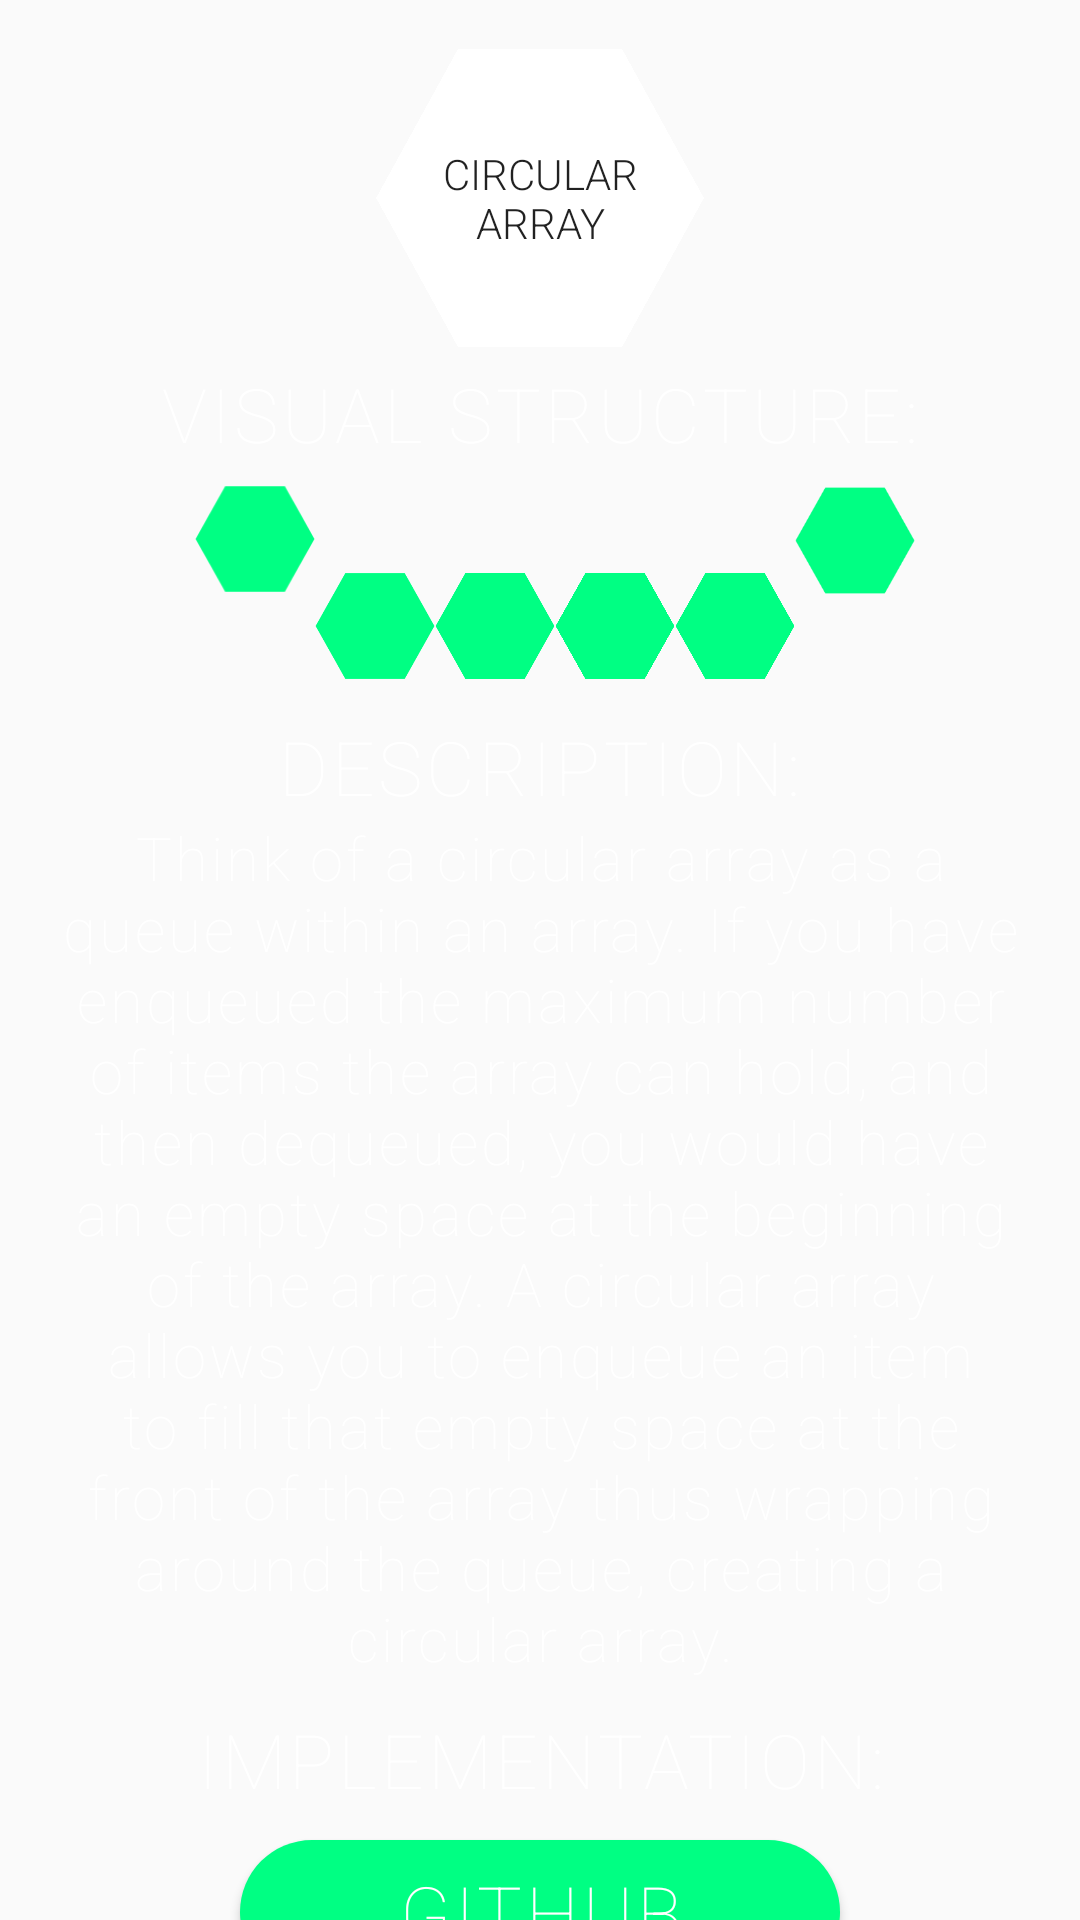

Layout XML and referenced resources for this Android screen:
<!-- AndroidManifest.xml: application theme AppTheme -->
<!-- res/layout/activity_circulararray.xml -->
<?xml version="1.0" encoding="utf-8"?>
<android.support.constraint.ConstraintLayout xmlns:android="http://schemas.android.com/apk/res/android"
    xmlns:app="http://schemas.android.com/apk/res-auto"
    xmlns:tools="http://schemas.android.com/tools"
    android:layout_width="match_parent"
    android:layout_height="match_parent"
    android:background="@drawable/moving_gradient_background"
    android:id="@+id/circularArrayConstraintLayout"
    tools:context=".CircularArrayActivity">

    <ScrollView
        android:id="@+id/circularArrayScrollView"
        android:layout_width="match_parent"
        android:layout_height="wrap_content"
        android:background="@android:color/transparent"
        app:layout_constraintTop_toTopOf="parent"
        app:layout_constraintRight_toRightOf="parent"
        android:scrollbars="none">

        <LinearLayout
            android:layout_width="match_parent"
            android:layout_height="match_parent"
            android:orientation="vertical">

            <Button
                android:id="@+id/circularArrayButton"
                android:layout_width="@dimen/hexagon_width"
                android:layout_height="@dimen/hexagon_height"
                android:layout_marginTop="16dp"
                android:background="@drawable/ripple_effect"
                android:fontFamily="sans-serif-light"
                android:text="Circular Array"
                android:layout_gravity="center"
                android:transitionName="circularArray"
                app:layout_constraintEnd_toEndOf="parent"
                app:layout_constraintStart_toStartOf="parent"
                app:layout_constraintTop_toTopOf="parent" />

            <TextView
                android:layout_width="wrap_content"
                android:layout_height="wrap_content"
                android:layout_gravity="center"
                android:fontFamily="sans-serif-thin"
                android:letterSpacing="0.05"
                android:text="VISUAL STRUCTURE:"
                android:textColor="#ffffff"
                android:textSize="25sp"
                android:paddingBottom="5dp"
                android:paddingTop="5dp"
                app:layout_constraintEnd_toEndOf="parent"
                app:layout_constraintStart_toStartOf="parent"
                tools:layout_editor_absoluteY="125dp" />

            <android.support.constraint.ConstraintLayout
                android:layout_width="match_parent"
                android:layout_height="wrap_content"
                app:layout_constraintBottom_toBottomOf="@+id/hex1"
                app:layout_constraintEnd_toEndOf="@+id/hex7"
                app:layout_constraintStart_toEndOf="@+id/hex7"
                app:layout_constraintTop_toBottomOf="@+id/hex1">

                <ImageView
                    android:id="@+id/hex1"
                    android:layout_width="40dp"
                    android:layout_height="40dp"
                    android:layout_marginStart="77dp"
                    android:src="@drawable/hexagon_vector_green"
                    app:layout_constraintBottom_toBottomOf="parent"
                    app:layout_constraintEnd_toStartOf="@+id/hex3"
                    app:layout_constraintStart_toStartOf="parent"
                    app:layout_constraintTop_toTopOf="parent"
                    app:layout_constraintVertical_bias="0.0"
                    app:layout_constraintVertical_chainStyle="packed" />

                <ImageView
                    android:id="@+id/hex2"
                    android:layout_width="40dp"
                    android:layout_height="41dp"
                    android:layout_marginEnd="67dp"
                    android:src="@drawable/hexagon_vector_green"
                    app:layout_constraintBottom_toBottomOf="parent"
                    app:layout_constraintEnd_toEndOf="parent"
                    app:layout_constraintHorizontal_chainStyle="packed"
                    app:layout_constraintStart_toEndOf="@+id/hex5"
                    app:layout_constraintTop_toTopOf="parent"
                    app:layout_constraintVertical_bias="0.0" />

                <ImageView
                    android:id="@+id/hex3"
                    android:layout_width="40dp"
                    android:layout_height="40dp"
                    android:layout_marginTop="29dp"
                    android:src="@drawable/hexagon_vector_green"
                    app:layout_constraintBottom_toBottomOf="parent"
                    app:layout_constraintEnd_toStartOf="@+id/hex4"
                    app:layout_constraintStart_toEndOf="@+id/hex1"
                    app:layout_constraintTop_toTopOf="parent" />

                <ImageView
                    android:id="@+id/hex4"
                    android:layout_width="40dp"
                    android:layout_height="40dp"
                    android:layout_marginTop="29dp"
                    android:src="@drawable/hexagon_vector_green"
                    app:layout_constraintBottom_toBottomOf="parent"
                    app:layout_constraintEnd_toStartOf="@+id/hex6"
                    app:layout_constraintStart_toEndOf="@+id/hex3"
                    app:layout_constraintTop_toTopOf="parent" />

                <ImageView
                    android:id="@+id/hex5"
                    android:layout_width="40dp"
                    android:layout_height="40dp"
                    android:layout_marginTop="29dp"
                    android:src="@drawable/hexagon_vector_green"
                    app:layout_constraintBottom_toBottomOf="parent"
                    app:layout_constraintEnd_toStartOf="@+id/hex2"
                    app:layout_constraintStart_toEndOf="@+id/hex6"
                    app:layout_constraintTop_toTopOf="parent" />

                <ImageView
                    android:id="@+id/hex6"
                    android:layout_width="40dp"
                    android:layout_height="40dp"
                    android:layout_marginTop="29dp"
                    android:src="@drawable/hexagon_vector_green"
                    app:layout_constraintBottom_toBottomOf="parent"
                    app:layout_constraintEnd_toStartOf="@+id/hex5"
                    app:layout_constraintStart_toEndOf="@+id/hex4"
                    app:layout_constraintTop_toTopOf="parent" />

            </android.support.constraint.ConstraintLayout>


            <TextView
                android:layout_width="wrap_content"
                android:layout_height="wrap_content"
                android:layout_gravity="center"
                android:fontFamily="sans-serif-thin"
                android:letterSpacing="0.05"
                android:text="DESCRIPTION:"
                android:textColor="#ffffff"
                android:textSize="25sp"
                android:paddingTop="10dp"/>

            <TextView
                android:id="@+id/dequeDescriptionText"
                android:layout_width="match_parent"
                android:paddingLeft="20dp"
                android:paddingRight="20dp"
                android:textAlignment="center"
                android:layout_height="wrap_content"
                android:layout_gravity="center"
                android:fontFamily="sans-serif-thin"
                android:letterSpacing="0.05"
                android:text="@string/circularArrayDescription"
                android:textColor="#ffffff"
                android:textSize="20sp"
                />

            <TextView
                android:layout_width="wrap_content"
                android:layout_height="wrap_content"
                android:layout_gravity="center"
                android:fontFamily="sans-serif-thin"
                android:letterSpacing="0.05"
                android:text="IMPLEMENTATION:"
                android:paddingTop="10dp"
                android:paddingBottom="10dp"
                android:textColor="#ffffff"
                android:textAlignment="center"
                android:textSize="25sp" />

            <Button
                android:id="@+id/circularArrayGithubButton"
                android:layout_marginBottom="20dp"
                android:text="Github"
                android:letterSpacing="0.05"
                android:textSize="25sp"
                android:textColor="#ffffff"
                android:background="@drawable/round_buttons"
                android:layout_gravity="center"
                android:layout_width="200dp"
                android:layout_height="wrap_content"
                android:fontFamily="sans-serif-thin"
                />


        </LinearLayout>
    </ScrollView>

</android.support.constraint.ConstraintLayout>
<!-- resources referenced by this layout -->
<resources>
  <dimen name="hexagon_height">100dp</dimen>
  <dimen name="hexagon_width">110dp</dimen>
  <!-- drawable hexagon_vector_green (drawable) -->
  <?xml version="1.0" encoding="utf-8"?>
  <vector xmlns:android="http://schemas.android.com/apk/res/android"
      android:height="24dp"
      android:viewportHeight="628.0"
      android:viewportWidth="726.0"
      android:width="27dp">
      <path
          android:fillColor="#00ff83"
          android:pathData="m723,314c-60,103.9 -120,207.8 -180,311.8 -120,0 -240,0 -360,0C123,521.8 63,417.9 3,314 63,210.1 123,106.2 183,2.2c120,0 240,0 360,0C603,106.2 663,210.1 723,314Z"
          android:strokeColor="#ffffff" android:strokeWidth="1"/>
  </vector>
  <!-- drawable moving_gradient_background (drawable) -->
  <?xml version="1.0" encoding="utf-8"?>
  <animation-list xmlns:android="http://schemas.android.com/apk/res/android">
      <item
          android:drawable="@drawable/gradient_color_blue"
          android:duration="3000"/>
      <item
          android:drawable="@drawable/gradient_color_blue_no_rectangle"
          android:duration="3000"/>
  </animation-list>
  <!-- drawable ripple_effect (drawable) -->
  <?xml version="1.0" encoding="utf-8"?>
  <ripple xmlns:android="http://schemas.android.com/apk/res/android"
      android:color="#c0bdbd"
      >
      <item
          android:drawable="@drawable/hexagon_vector"
          />
  
  
  </ripple>
  <!-- drawable round_buttons (drawable) -->
  <?xml version="1.0" encoding="utf-8"?>
  <shape xmlns:android="http://schemas.android.com/apk/res/android"
      android:shape="rectangle">
      <solid
          android:color="#00ff83"/>
      <corners android:radius="200dp"/>
  </shape>
  <string name="circularArrayDescription">Think of a circular array as a queue within an array. If you have enqueued the maximum number of items the array can hold, and then
      dequeued, you would have an empty space at the beginning of the array. A circular array allows you to enqueue an item to fill that empty space at the front of the array
      thus wrapping around the queue, creating a circular array.</string>
  <style name="AppTheme" parent="Theme.AppCompat.Light.NoActionBar">
          
          <item name="colorPrimary">@color/colorPrimary</item>
          <item name="colorPrimaryDark">@color/colorPrimaryDark</item>
          <item name="colorAccent">@color/colorAccent</item>
          <item name="android:windowContentTransitions">
              true
          </item>
  
      </style>
  <!-- drawable gradient_color_blue (drawable) -->
  <?xml version="1.0" encoding="utf-8"?>
  <shape xmlns:android="http://schemas.android.com/apk/res/android"
      android:shape="rectangle">
      <gradient
          android:angle="225"
          android:endColor="#1a2980"
          android:startColor="#26d0ce"/>
  </shape>
  <!-- drawable hexagon_vector (drawable) -->
  <?xml version="1.0" encoding="utf-8"?>
  <vector xmlns:android="http://schemas.android.com/apk/res/android"
      android:height="24dp"
      android:viewportHeight="628.0"
      android:viewportWidth="726.0"
      android:width="27dp">
      <path
          android:fillColor="#ffffff"
          android:pathData="m723,314c-60,103.9 -120,207.8 -180,311.8 -120,0 -240,0 -360,0C123,521.8 63,417.9 3,314 63,210.1 123,106.2 183,2.2c120,0 240,0 360,0C603,106.2 663,210.1 723,314Z"
          android:strokeColor="#ffffff" android:strokeWidth="1"/>
  </vector>
  <!-- not gathered from this repository: default colours our renderer supplied (Android Studio template values) -->
  <color name="colorPrimary">#FF6200EE</color>
  <color name="colorPrimaryDark">#FF3700B3</color>
  <color name="colorAccent">#FF03DAC5</color>
</resources>
